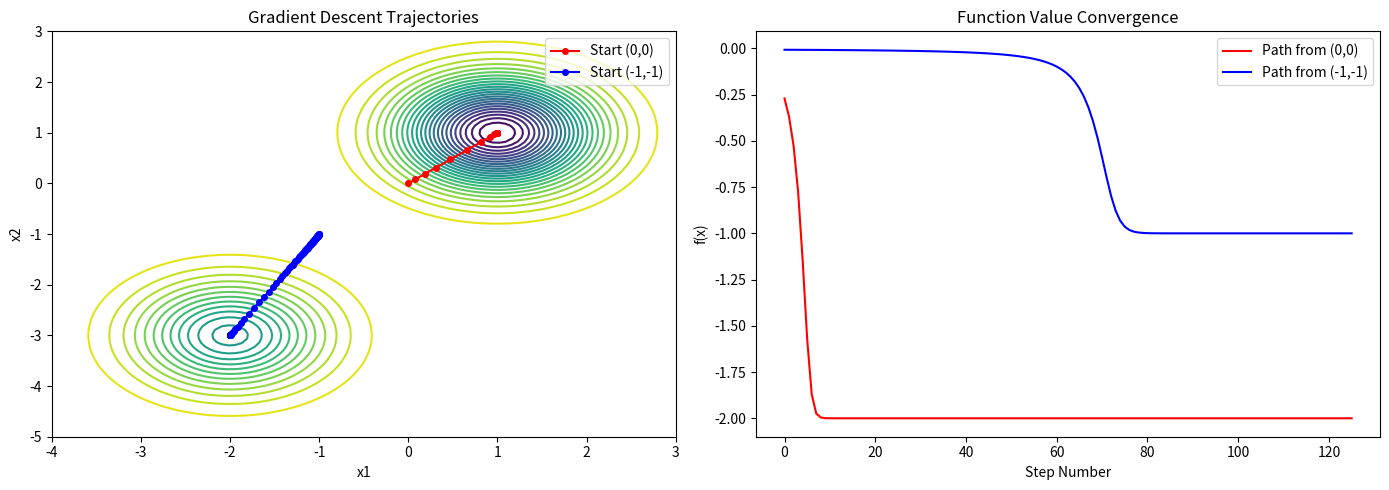

The script that saved this image:
# -*- coding: utf-8 -*-
"""
Spyder Editor

This is a temporary script file.
"""

import numpy as np
import matplotlib.pyplot as plt

# 1. & 2. Define the function and its analytical gradient
def f(x):
    x1, x2 = x[0], x[1]
    g1 = np.exp(-(x1 - 1)**2 - (x2 - 1)**2)
    g2 = np.exp(-(x1 + 2)**2 - (x2 + 3)**2)
    return -2 * g1 - g2

def grad_f(x):
    x1, x2 = x[0], x[1]
    g1 = np.exp(-(x1 - 1)**2 - (x2 - 1)**2)
    g2 = np.exp(-(x1 + 2)**2 - (x2 + 3)**2)
    df_dx1 = 4 * (x1 - 1) * g1 + 2 * (x1 + 2) * g2
    df_dx2 = 4 * (x2 - 1) * g1 + 2 * (x2 + 3) * g2
    return np.array([df_dx1, df_dx2])

def gradient_descent(start_x, alpha, iterations):
    path = [start_x]
    values = [f(start_x)]
    curr_x = np.array(start_x, dtype=float)
    
    for _ in range(iterations):
        grad = grad_f(curr_x)
        curr_x = curr_x - alpha * grad
        path.append(curr_x.copy())
        values.append(f(curr_x))
    return np.array(path), np.array(values)

# 3. Parameters
alpha = 0.15  # Tuned step size
iters = 125

path1, vals1 = gradient_descent((0, 0), alpha, iters)
path2, vals2 = gradient_descent((-1, -1), alpha, iters)

# 4. Plotting
fig, (ax1, ax2) = plt.subplots(1, 2, figsize=(14, 5))

# Plot 1: Trajectories in State Space
x_range = np.linspace(-4, 3, 100)
y_range = np.linspace(-5, 3, 100)
X, Y = np.meshgrid(x_range, y_range)
Z = -2 * np.exp(-(X-1)**2 - (Y-1)**2) - np.exp(-(X+2)**2 - (Y+3)**2)

ax1.contour(X, Y, Z, 30, cmap='viridis')
ax1.plot(path1[:,0], path1[:,1], 'r-o', label='Start (0,0)', markersize=4)
ax1.plot(path2[:,0], path2[:,1], 'b-o', label='Start (-1,-1)', markersize=4)
ax1.set_title("Gradient Descent Trajectories")
ax1.set_xlabel("x1")
ax1.set_ylabel("x2")
ax1.legend()

# Plot 2: Function Value vs. Steps
ax2.plot(vals1, 'r', label='Path from (0,0)')
ax2.plot(vals2, 'b', label='Path from (-1,-1)')
ax2.set_title("Function Value Convergence")
ax2.set_xlabel("Step Number")
ax2.set_ylabel("f(x)")
ax2.legend()

plt.tight_layout()
plt.show()
